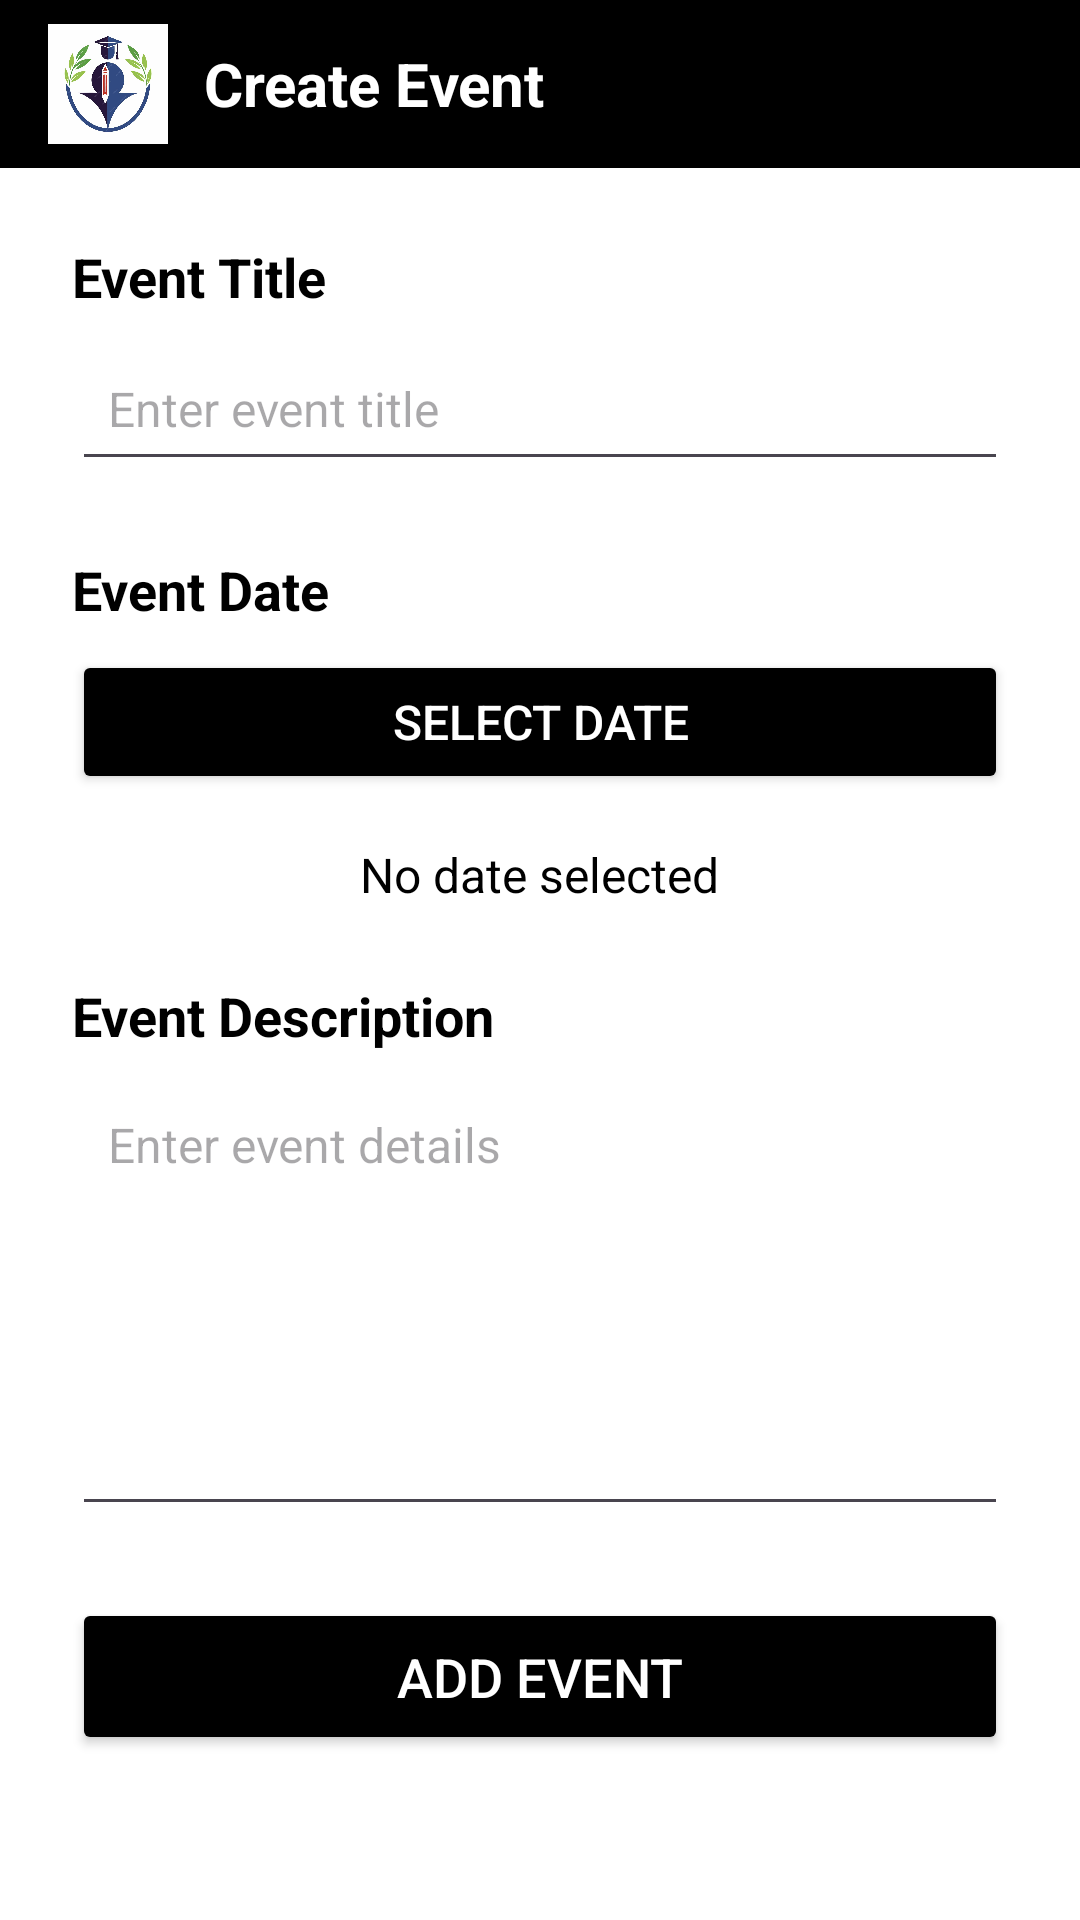

Layout XML and referenced resources for this Android screen:
<!-- AndroidManifest.xml: application theme Theme.SmartCampus -->
<!-- res/layout/activity_create_event.xml -->
<?xml version="1.0" encoding="utf-8"?>
<RelativeLayout
    xmlns:android="http://schemas.android.com/apk/res/android"
    android:layout_width="match_parent"
    android:layout_height="match_parent"
    android:background="@color/white">

    
    <androidx.appcompat.widget.Toolbar
        android:id="@+id/toolbar"
        android:layout_width="match_parent"
        android:layout_height="56dp"
        android:background="@color/black"
        android:elevation="4dp"
        android:paddingStart="16dp"
        android:paddingEnd="16dp"
        android:theme="@style/ThemeOverlay.AppCompat.Dark.ActionBar">

        
        <LinearLayout
            android:orientation="horizontal"
            android:layout_width="wrap_content"
            android:layout_height="match_parent"
            android:gravity="center_vertical">

            
            <ImageView
                android:id="@+id/toolbarLogo"
                android:layout_width="40dp"
                android:layout_height="40dp"
                android:src="@drawable/smartcampus"
                android:contentDescription="App Logo"
                android:layout_marginEnd="12dp" />

            
            <TextView
                android:id="@+id/toolbarTitle"
                android:layout_width="wrap_content"
                android:layout_height="wrap_content"
                android:text="Create Event"
                android:textSize="20sp"
                android:textStyle="bold"
                android:textColor="@color/white" />
        </LinearLayout>
    </androidx.appcompat.widget.Toolbar>

    
    <ScrollView
        android:layout_below="@id/toolbar"
        android:layout_width="match_parent"
        android:layout_height="match_parent"
        android:padding="24dp">

        <LinearLayout
            android:orientation="vertical"
            android:layout_width="match_parent"
            android:layout_height="wrap_content">

            
            <TextView
                android:layout_width="wrap_content"
                android:layout_height="wrap_content"
                android:text="Event Title"
                android:textSize="18sp"
                android:textStyle="bold"
                android:textColor="@color/black"
                android:layout_marginBottom="8dp" />

            <EditText
                android:id="@+id/etEventTitle"
                android:layout_width="match_parent"
                android:layout_height="wrap_content"
                android:layout_marginBottom="24dp"
                android:hint="Enter event title"
                android:minHeight="48dp"
                android:padding="12dp"
                android:textColor="@color/black"
                android:textSize="16sp" />

            
            <TextView
                android:layout_width="wrap_content"
                android:layout_height="wrap_content"
                android:text="Event Date"
                android:textSize="18sp"
                android:textStyle="bold"
                android:textColor="@color/black"
                android:layout_marginBottom="8dp" />

            <Button
                android:id="@+id/btnPickDate"
                android:layout_width="match_parent"
                android:layout_height="wrap_content"
                android:text="Select Date"
                android:textColor="@color/white"
                android:textSize="16sp"
                android:padding="12dp"
                android:layout_marginBottom="16dp"
                android:backgroundTint="@color/black" />

            <TextView
                android:id="@+id/tvSelectedDate"
                android:layout_width="wrap_content"
                android:layout_height="wrap_content"
                android:text="No date selected"
                android:textSize="16sp"
                android:textColor="@color/black"
                android:layout_marginBottom="24dp"
                android:layout_gravity="center"/>

            
            <TextView
                android:layout_width="wrap_content"
                android:layout_height="wrap_content"
                android:text="Event Description"
                android:textSize="18sp"
                android:textStyle="bold"
                android:textColor="@color/black"
                android:layout_marginBottom="8dp" />

            <EditText
                android:id="@+id/etEventDescription"
                android:layout_width="match_parent"
                android:layout_height="150dp"
                android:hint="Enter event details"
                android:gravity="top"
                android:padding="12dp"
                android:textColor="@color/black"
                android:textSize="16sp"
                android:layout_marginBottom="24dp" />

            
            <Button
                android:id="@+id/btnAddEvent"
                android:layout_width="match_parent"
                android:layout_height="wrap_content"
                android:text="Add Event"
                android:textColor="@color/white"
                android:textSize="18sp"
                android:padding="14dp"
                android:elevation="4dp"
                android:backgroundTint="@color/black"/>
        </LinearLayout>
    </ScrollView>
</RelativeLayout>
<!-- resources referenced by this layout -->
<resources>
  <color name="black">#FF000000</color>
  <color name="white">#FFFFFFFF</color>
  <!-- drawable smartcampus: png bitmap (drawable, 55724 bytes) -->
  <style name="Theme.SmartCampus" parent="Base.Theme.SmartCampus" />
  <style name="Base.Theme.SmartCampus" parent="Theme.Material3.DayNight.NoActionBar">
          
          
      </style>
</resources>
